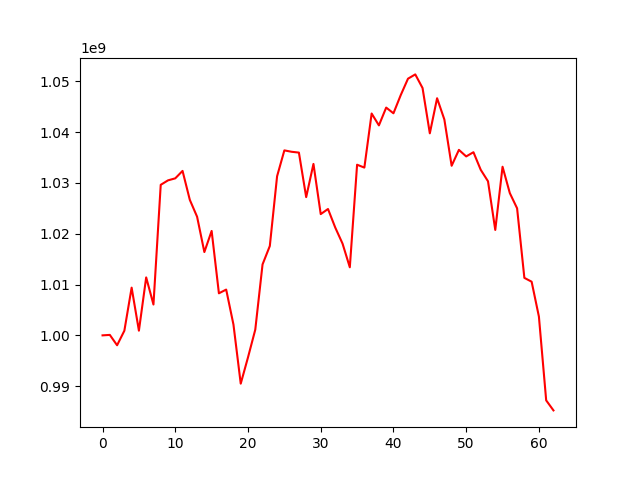

Values plotted in this chart, from the file beside it:
, 0
0, 1000000000
1, 1000089720
2, 998052741
3, 1000914237
4, 1009385020
5, 1000924975
6, 1011404494
7, 1006070318
8, 1029617159
9, 1030495805
10, 1030893861
11, 1032355865
12, 1026658531
13, 1023339581
14, 1016391096
15, 1020546609
16, 1008274606
17, 1009008084
18, 1002127825
19, 990497916
20, 995670828
21, 1001120766
22, 1013957508
23, 1017584246
24, 1031307330
25, 1036393675
26, 1036119397
27, 1035957448
28, 1027194329
29, 1033734055
30, 1023856302
31, 1024861443
32, 1021200082
33, 1018049570
34, 1013389696
35, 1033570717
36, 1033008452
37, 1043649027
38, 1041311652
39, 1044816398
40, 1043690221
41, 1047267372
42, 1050501503
43, 1051343777
44, 1048667019
45, 1039747814
46, 1046653000
47, 1042469221
48, 1033368426
49, 1036493351
50, 1035205932
51, 1036033231
52, 1032574585
53, 1030315129
54, 1020742268
55, 1033178233
56, 1027990911
57, 1024999122
58, 1011311263
59, 1010555944
... 3 more rows
